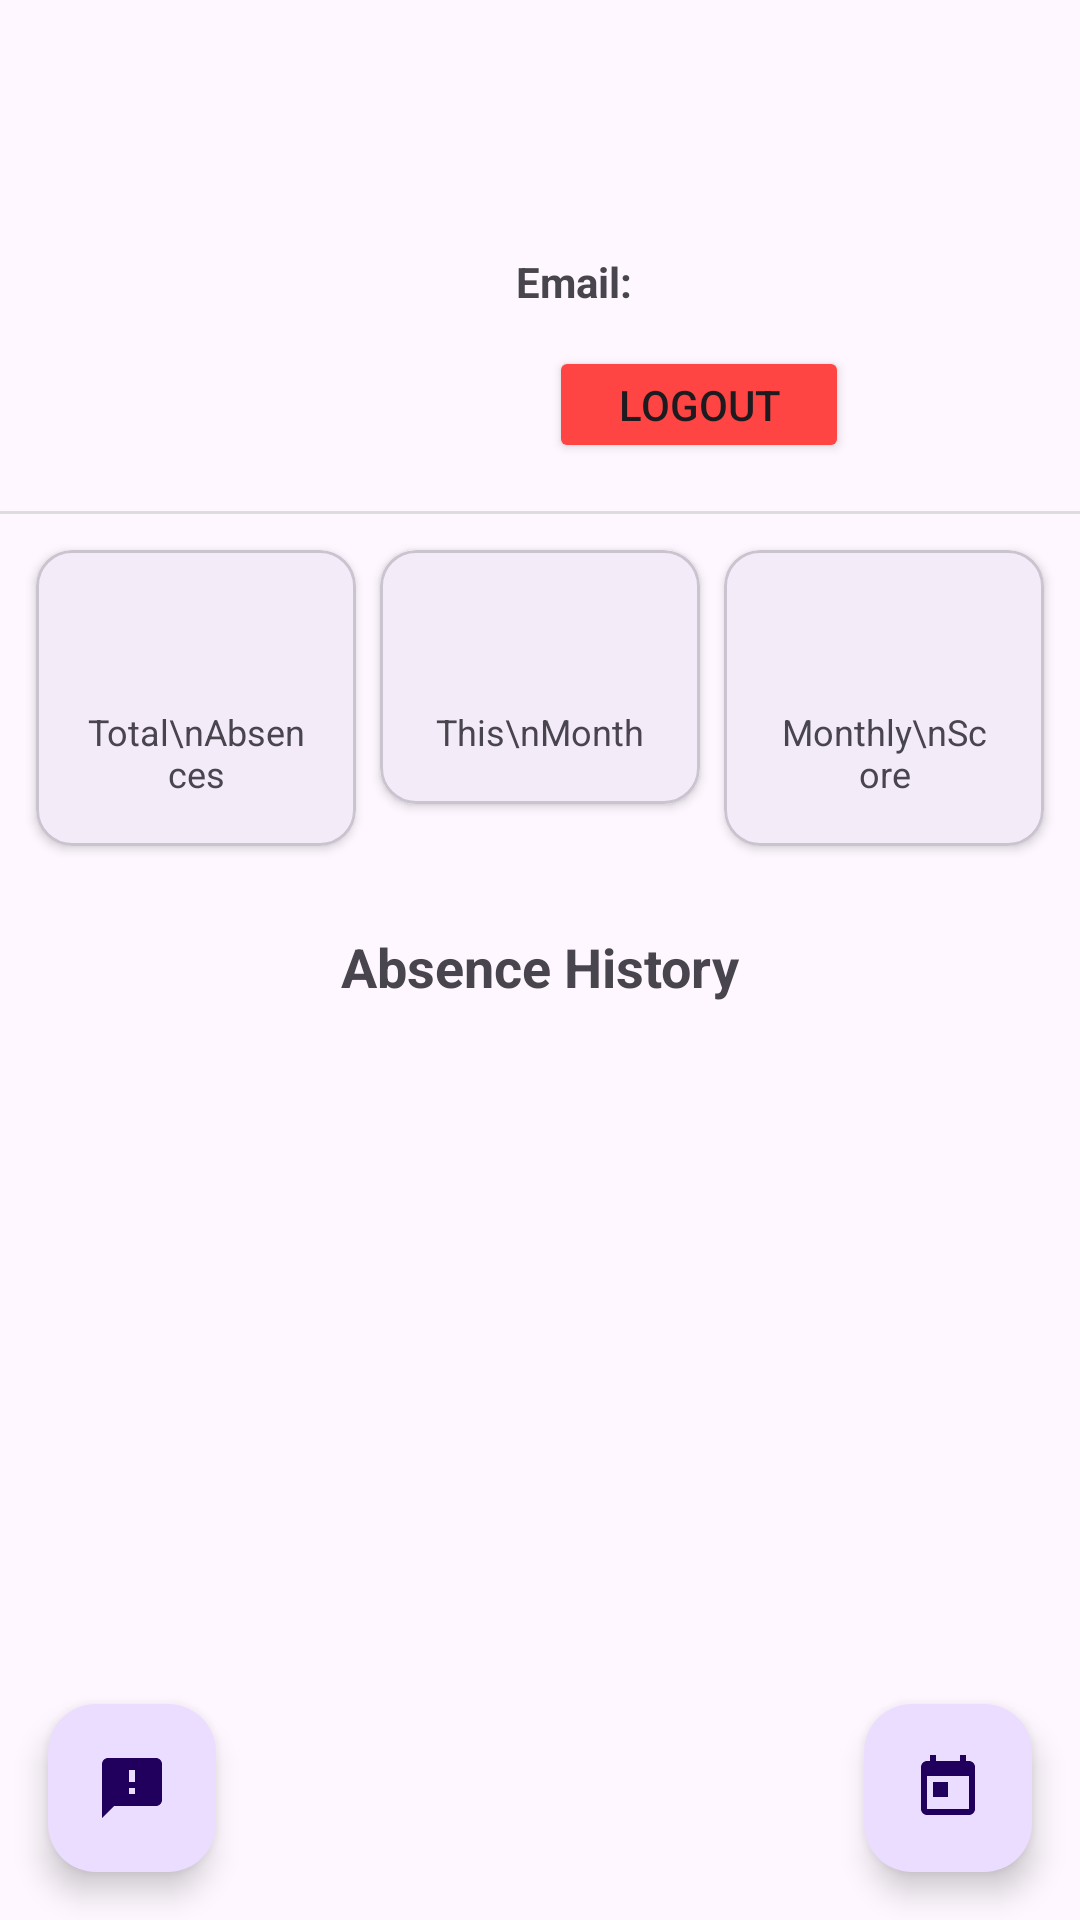

Here is an Android app screen rendered from its layout file. Give the layout XML and the strings, colors and styles it references.
<!-- AndroidManifest.xml: application theme Theme.Mobile2k24 -->
<!-- res/layout/activity_teacher_dashboard.xml -->
<?xml version="1.0" encoding="utf-8"?>
<androidx.constraintlayout.widget.ConstraintLayout xmlns:android="http://schemas.android.com/apk/res/android"
    xmlns:app="http://schemas.android.com/apk/res-auto"
    xmlns:tools="http://schemas.android.com/tools"
    android:layout_width="match_parent"
    android:layout_height="match_parent">

    <ImageView
        android:id="@+id/profile_image"
        android:layout_width="120dp"
        android:layout_height="120dp"
        android:layout_marginTop="36dp"
        android:src="@drawable/default_profile"
        app:layout_constraintEnd_toEndOf="parent"
        app:layout_constraintHorizontal_bias="0.054"
        app:layout_constraintStart_toStartOf="parent"
        app:layout_constraintTop_toTopOf="parent" />

    <TextView
        android:id="@+id/welcome_text"
        android:layout_width="wrap_content"
        android:layout_height="wrap_content"
        android:layout_marginTop="4dp"
        android:textSize="24sp"
        android:textStyle="bold"
        app:layout_constraintEnd_toEndOf="parent"
        app:layout_constraintHorizontal_bias="0.834"
        app:layout_constraintStart_toStartOf="parent"
        app:layout_constraintTop_toTopOf="@+id/profile_image"
        tools:text="Welcome, Teacher!" />

    <TextView
        android:id="@+id/email_text"
        android:layout_width="0dp"
        android:layout_height="wrap_content"
        android:layout_marginStart="8dp"
        android:layout_marginEnd="32dp"
        app:layout_constraintBaseline_toBaselineOf="@id/email_label"
        app:layout_constraintEnd_toEndOf="parent"
        app:layout_constraintHorizontal_bias="0.0"
        app:layout_constraintStart_toEndOf="@id/email_label"
        tools:text="teacher@example.com" />

    <TextView
        android:id="@+id/email_label"
        android:layout_width="wrap_content"
        android:layout_height="wrap_content"
        android:layout_marginStart="172dp"
        android:layout_marginTop="12dp"
        android:text="Email:"
        android:textStyle="bold"
        app:layout_constraintStart_toStartOf="parent"
        app:layout_constraintTop_toBottomOf="@id/welcome_text" />

    <Button
        android:id="@+id/logout_button"
        android:layout_width="100dp"
        android:layout_height="39dp"
        android:layout_marginTop="12dp"
        android:backgroundTint="@android:color/holo_red_light"
        android:text="Logout"
        app:layout_constraintEnd_toEndOf="parent"
        app:layout_constraintHorizontal_bias="0.704"
        app:layout_constraintStart_toStartOf="parent"
        app:layout_constraintTop_toBottomOf="@id/email_text" />

    <View
        android:id="@+id/separator"
        android:layout_width="match_parent"
        android:layout_height="1dp"
        android:layout_marginTop="16dp"
        android:background="#DDDDDD"
        app:layout_constraintTop_toBottomOf="@id/logout_button" />

    <LinearLayout
        android:id="@+id/stats_container"
        android:layout_width="match_parent"
        android:layout_height="wrap_content"
        android:orientation="horizontal"
        android:padding="8dp"
        app:layout_constraintTop_toBottomOf="@id/separator">

        <com.google.android.material.card.MaterialCardView
            android:id="@+id/total_absences_card"
            android:layout_width="0dp"
            android:layout_height="wrap_content"
            android:layout_weight="1"
            android:layout_margin="4dp"
            app:cardCornerRadius="12dp"
            app:cardElevation="2dp">

            <LinearLayout
                android:layout_width="match_parent"
                android:layout_height="wrap_content"
                android:gravity="center"
                android:orientation="vertical"
                android:padding="16dp">

                <TextView
                    android:id="@+id/total_absences_count"
                    android:layout_width="wrap_content"
                    android:layout_height="wrap_content"
                    android:textSize="24sp"
                    android:textStyle="bold"
                    android:textColor="@color/black"
                    tools:text="1"/>

                <TextView
                    android:layout_width="wrap_content"
                    android:layout_height="wrap_content"
                    android:text="Total\nAbsences"
                    android:textAlignment="center"
                    android:layout_marginTop="4dp"
                    android:textSize="12sp"/>
            </LinearLayout>
        </com.google.android.material.card.MaterialCardView>

        <com.google.android.material.card.MaterialCardView
            android:id="@+id/monthly_absences_card"
            android:layout_width="0dp"
            android:layout_height="wrap_content"
            android:layout_weight="1"
            android:layout_margin="4dp"
            app:cardCornerRadius="12dp"
            app:cardElevation="2dp">

            <LinearLayout
                android:layout_width="match_parent"
                android:layout_height="wrap_content"
                android:gravity="center"
                android:orientation="vertical"
                android:padding="16dp">

                <TextView
                    android:id="@+id/monthly_absences_count"
                    android:layout_width="wrap_content"
                    android:layout_height="wrap_content"
                    android:textSize="24sp"
                    android:textStyle="bold"
                    android:textColor="@color/black"
                    tools:text="1"/>

                <TextView
                    android:layout_width="wrap_content"
                    android:layout_height="wrap_content"
                    android:text="This\nMonth"
                    android:textAlignment="center"
                    android:layout_marginTop="4dp"
                    android:textSize="12sp"/>
            </LinearLayout>
        </com.google.android.material.card.MaterialCardView>

        <com.google.android.material.card.MaterialCardView
            android:id="@+id/monthly_score_card"
            android:layout_width="0dp"
            android:layout_height="wrap_content"
            android:layout_weight="1"
            android:layout_margin="4dp"
            app:cardCornerRadius="12dp"
            app:cardElevation="2dp">

            <LinearLayout
                android:layout_width="match_parent"
                android:layout_height="wrap_content"
                android:gravity="center"
                android:orientation="vertical"
                android:padding="16dp">

                <TextView
                    android:id="@+id/monthly_score_text"
                    android:layout_width="wrap_content"
                    android:layout_height="wrap_content"
                    android:textSize="24sp"
                    android:textStyle="bold"
                    android:textColor="@color/black"
                    tools:text="80%"/>

                <TextView
                    android:layout_width="wrap_content"
                    android:layout_height="wrap_content"
                    android:text="Monthly\nScore"
                    android:textAlignment="center"
                    android:layout_marginTop="4dp"
                    android:textSize="12sp"/>
            </LinearLayout>
        </com.google.android.material.card.MaterialCardView>
    </LinearLayout>

    <TextView
        android:id="@+id/history_title"
        android:layout_width="wrap_content"
        android:layout_height="wrap_content"
        android:layout_margin="16dp"
        android:layout_marginTop="16dp"
        android:text="Absence History"
        android:textSize="18sp"
        android:textStyle="bold"
        app:layout_constraintEnd_toEndOf="parent"
        app:layout_constraintStart_toStartOf="parent"
        app:layout_constraintTop_toBottomOf="@+id/stats_container" />

    <androidx.recyclerview.widget.RecyclerView
        android:id="@+id/absences_recycler_view"
        android:layout_width="match_parent"
        android:layout_height="0dp"
        android:clipToPadding="false"
        android:padding="8dp"
        app:layout_constraintBottom_toBottomOf="parent"
        app:layout_constraintTop_toBottomOf="@id/history_title"
        app:layout_constraintVertical_bias="1.0"
        tools:layout_editor_absoluteX="72dp" />

    <com.google.android.material.floatingactionbutton.FloatingActionButton
        android:id="@+id/fab_schedule"
        android:layout_width="wrap_content"
        android:layout_height="wrap_content"
        android:layout_margin="16dp"
        android:contentDescription="View Schedule"
        android:src="@drawable/ic_schedule"
        app:layout_constraintBottom_toBottomOf="parent"
        app:layout_constraintEnd_toEndOf="parent"/>

    <com.google.android.material.floatingactionbutton.FloatingActionButton
        android:id="@+id/fab_reclamation"
        android:layout_width="wrap_content"
        android:layout_height="wrap_content"
        android:layout_margin="16dp"
        android:src="@drawable/ic_reclamation"
        app:layout_constraintBottom_toBottomOf="parent"
        app:layout_constraintStart_toStartOf="parent"/>

</androidx.constraintlayout.widget.ConstraintLayout>
<!-- resources referenced by this layout -->
<resources>
  <color name="black">#FF000000</color>
  <!-- drawable ic_reclamation (drawable) -->
  <vector xmlns:android="http://schemas.android.com/apk/res/android"
      android:width="24dp"
      android:height="24dp"
      android:viewportWidth="24"
      android:viewportHeight="24">
      <path
          android:fillColor="#FFFFFF"
          android:pathData="M20,2L4,2c-1.1,0 -1.99,0.9 -1.99,2L2,22l4,-4h14c1.1,0 2,-0.9 2,-2L22,4c0,-1.1 -0.9,-2 -2,-2zM13,14h-2v-2h2v2zM13,10h-2L11,6h2v4z"/>
  </vector>
  <!-- drawable ic_schedule (drawable) -->
  <vector xmlns:android="http://schemas.android.com/apk/res/android"
      android:width="24dp"
      android:height="24dp"
      android:viewportWidth="24"
      android:viewportHeight="24">
      <path
          android:fillColor="#FFFFFF"
          android:pathData="M19,3h-1V1h-2v2H8V1H6v2H5C3.89,3 3.01,3.9 3.01,5L3,19c0,1.1 0.89,2 2,2h14c1.1,0 2,-0.9 2,-2V5C21,3.9 20.1,3 19,3zM19,19H5V8h14V19zM7,10h5v5H7V10z"/>
  </vector>
  <style name="Theme.Mobile2k24" parent="Base.Theme.Mobile2k24" />
  <style name="Base.Theme.Mobile2k24" parent="Theme.Material3.DayNight.NoActionBar">
          
          
      </style>
</resources>
